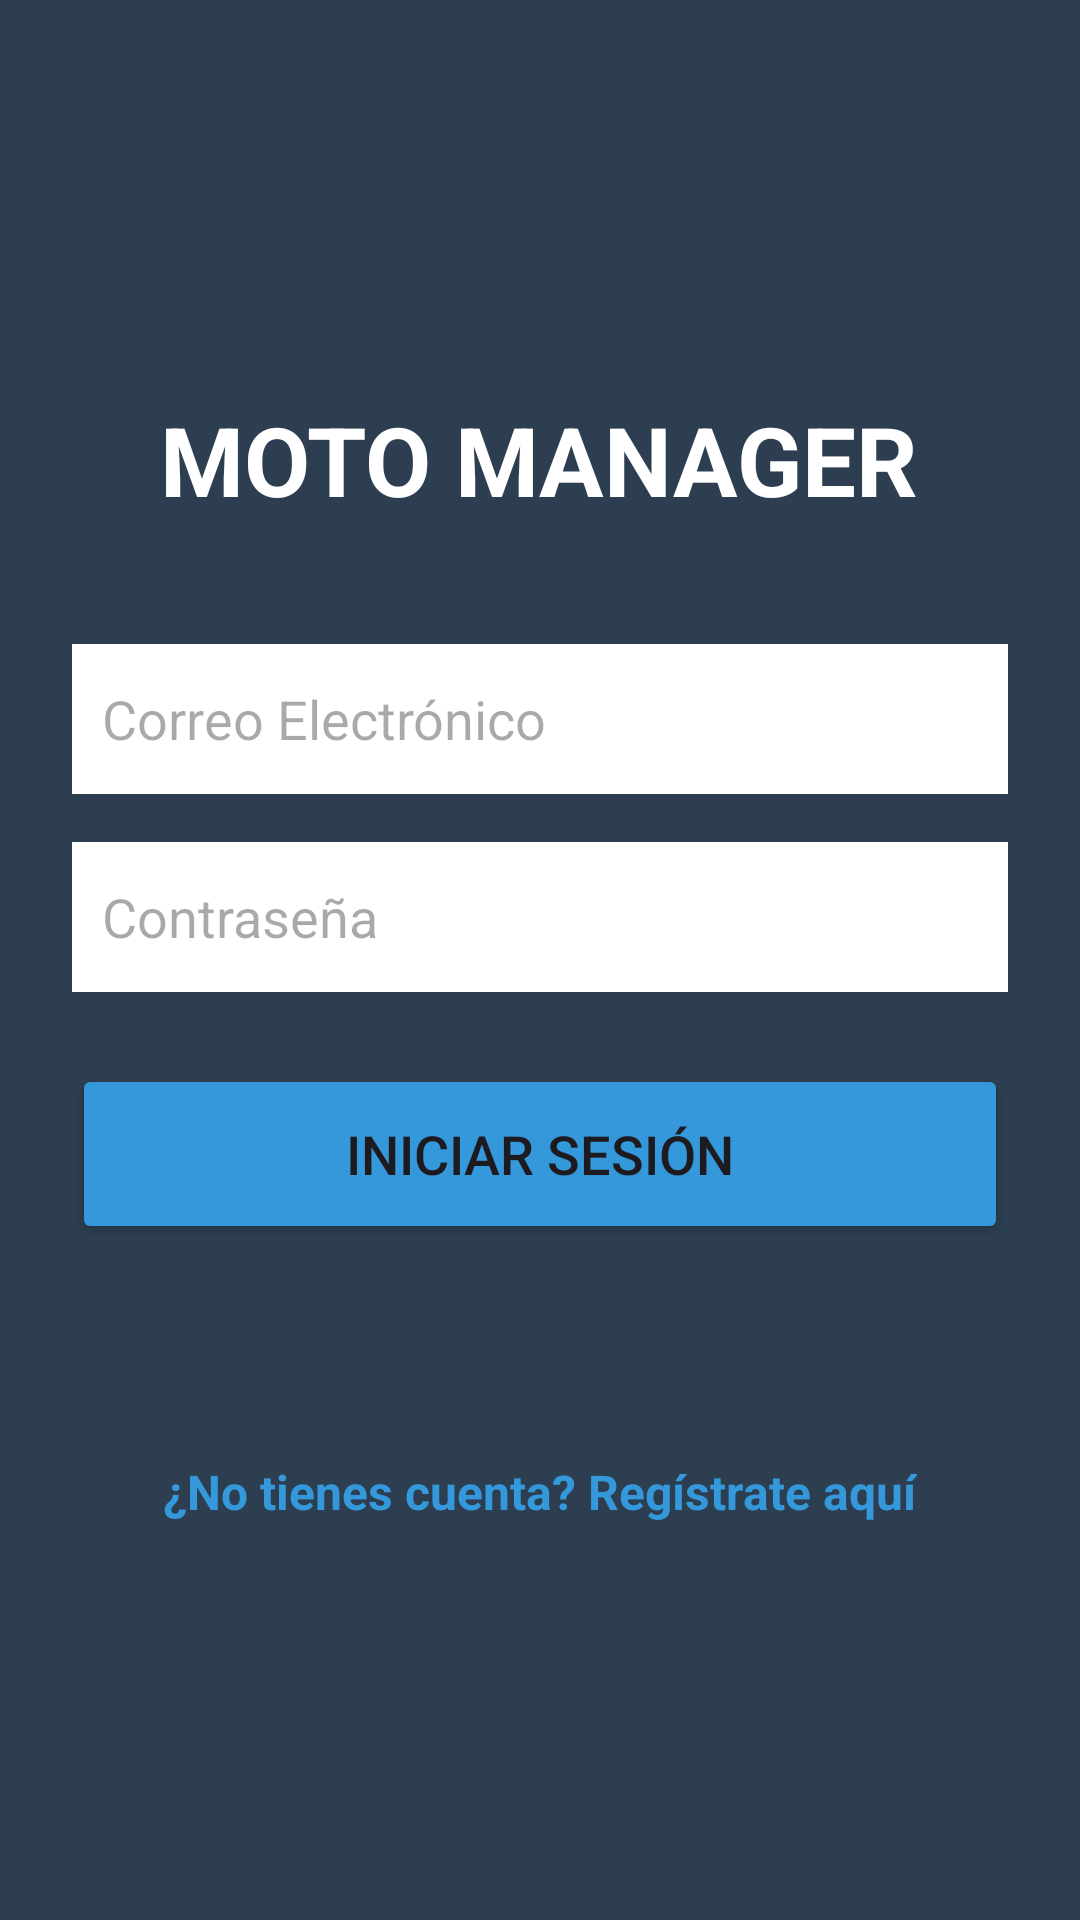

The Android layout XML behind this screen, and the referenced resources:
<!-- AndroidManifest.xml: application theme Theme.ClienteMotorFlipside -->
<!-- res/layout/activity_main.xml -->
<?xml version="1.0" encoding="utf-8"?>
<LinearLayout xmlns:android="http://schemas.android.com/apk/res/android"
    android:layout_width="match_parent"
    android:layout_height="match_parent"
    android:orientation="vertical"
    android:gravity="center"
    android:padding="24dp"
    android:background="#2c3e50"> <TextView
    android:layout_width="wrap_content"
    android:layout_height="wrap_content"
    android:text="MOTO MANAGER"
    android:textSize="32sp"
    android:textStyle="bold"
    android:textColor="#FFFFFF"
    android:layout_marginBottom="40dp"/>

    <EditText
        android:id="@+id/txtEmail"
        android:layout_width="match_parent"
        android:layout_height="50dp"
        android:hint="Correo Electrónico"
        android:textColor="#000000"
        android:background="#FFFFFF"
        android:padding="10dp"
        android:layout_marginBottom="16dp"/>

    <EditText
        android:id="@+id/txtPassword"
        android:layout_width="match_parent"
        android:layout_height="50dp"
        android:hint="Contraseña"
        android:inputType="textPassword"
        android:textColor="#000000"
        android:background="#FFFFFF"
        android:padding="10dp"
        android:layout_marginBottom="24dp"/>

    <Button
        android:id="@+id/btnLogin"
        android:layout_width="match_parent"
        android:layout_height="60dp"
        android:text="INICIAR SESIÓN"
        android:textSize="18sp"
        android:backgroundTint="#3498db"/>

    <TextView
        android:id="@+id/lblError"
        android:layout_width="wrap_content"
        android:layout_height="wrap_content"
        android:text=""
        android:textColor="#e74c3c"
        android:textSize="16sp"
        android:layout_marginTop="20dp"/>

    <TextView
        android:id="@+id/lblIrRegistro"
        android:layout_width="wrap_content"
        android:layout_height="wrap_content"
        android:text="¿No tienes cuenta? Regístrate aquí"
        android:textColor="#3498db"
        android:textStyle="bold"
        android:textSize="16sp"
        android:layout_marginTop="30dp"/>

</LinearLayout>
<!-- resources referenced by this layout -->
<resources>
  <style name="Theme.ClienteMotorFlipside" parent="Base.Theme.ClienteMotorFlipside" />
  <style name="Base.Theme.ClienteMotorFlipside" parent="Theme.Material3.DayNight.NoActionBar">
          
          
      </style>
</resources>
